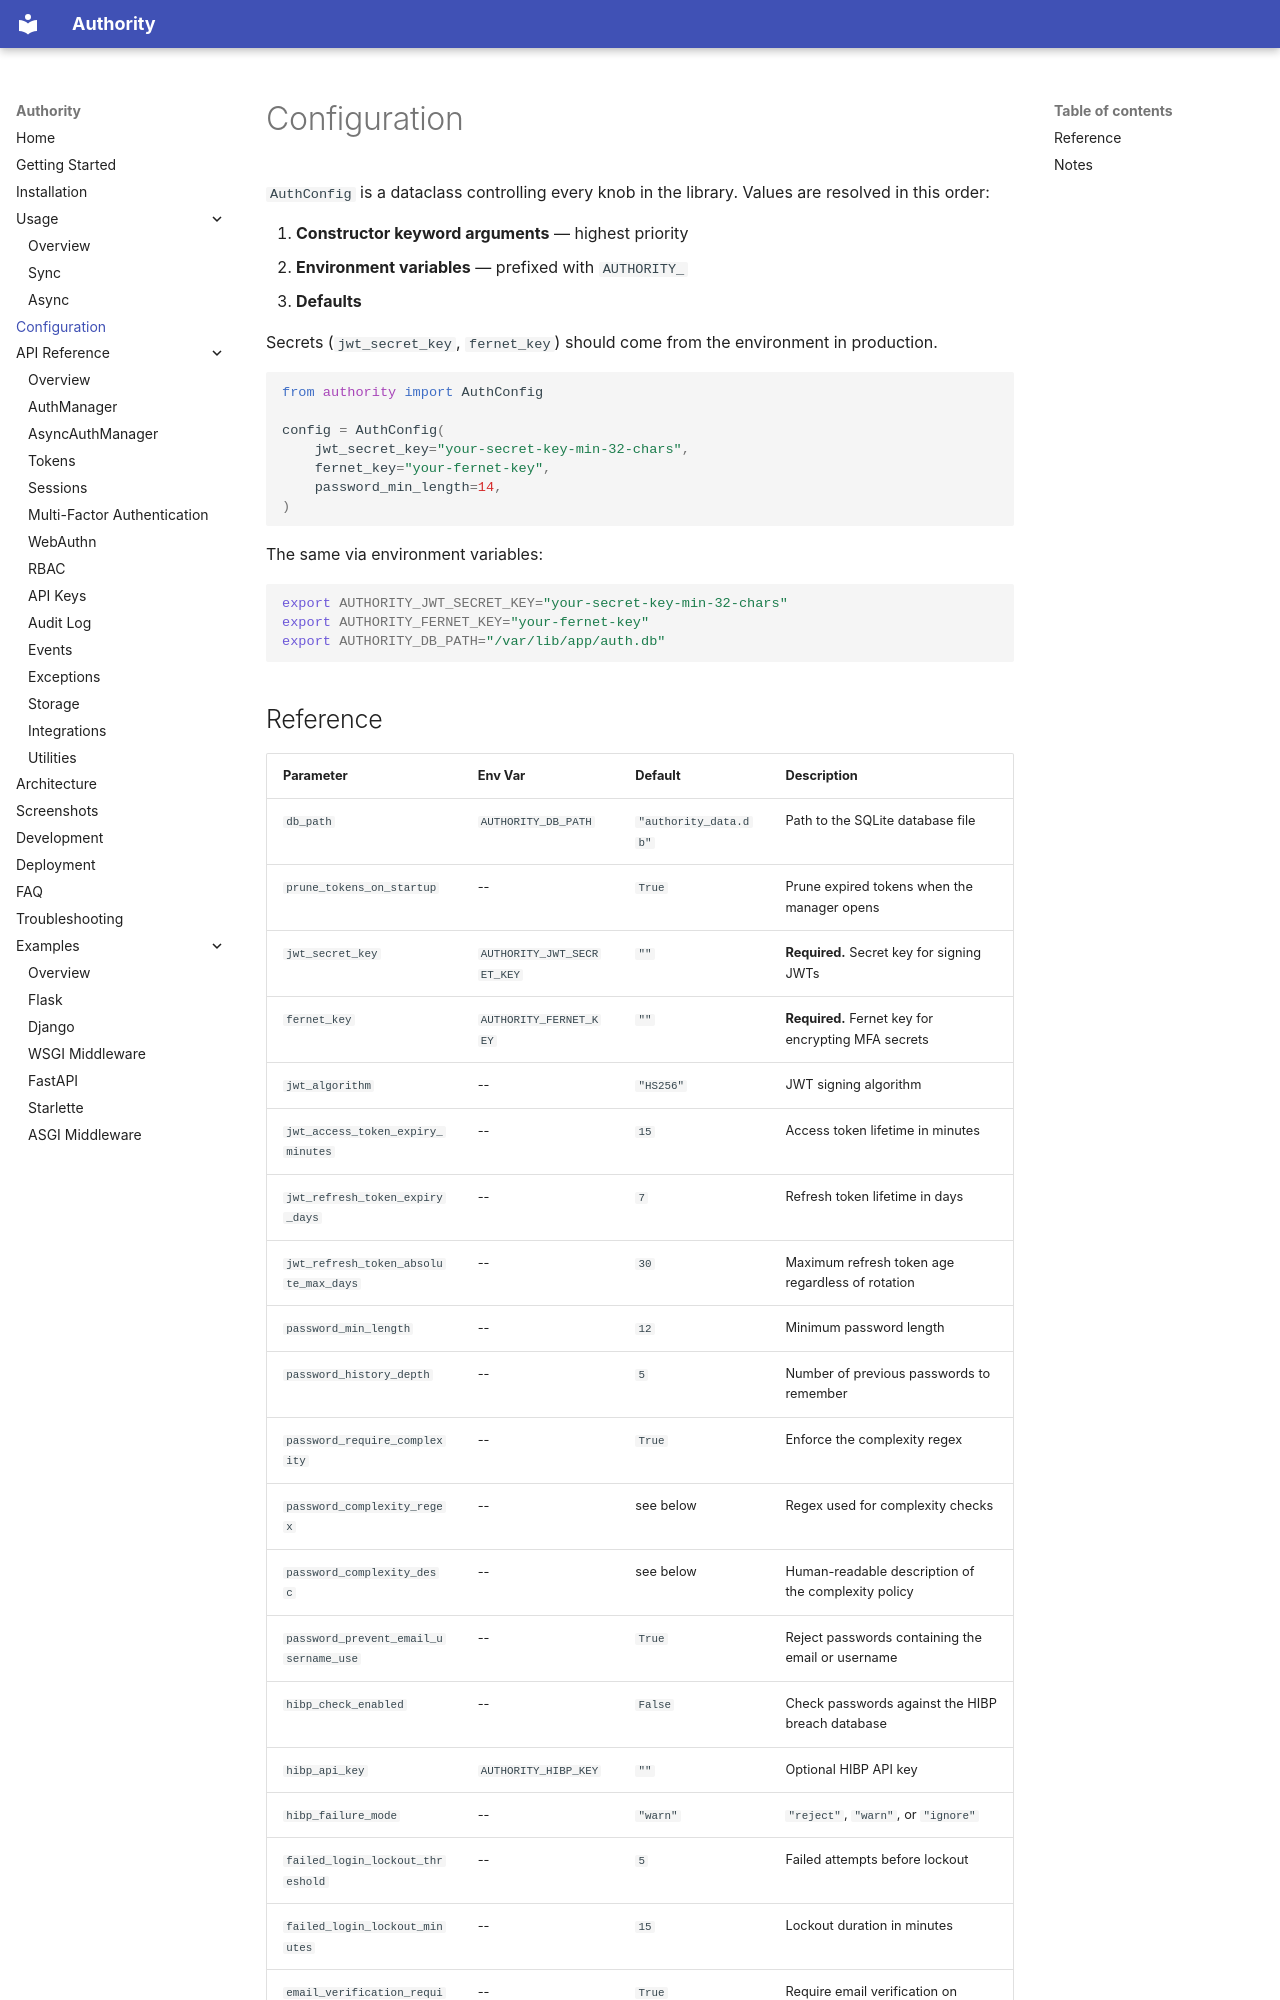

repository: rkriad585/authority · page: configuration/index.html · generator: mkdocs

# Configuration

`AuthConfig` is a dataclass controlling every knob in the library. Values are
resolved in this order:

1. **Constructor keyword arguments** — highest priority
2. **Environment variables** — prefixed with `AUTHORITY_`
3. **Defaults**

Secrets (`jwt_secret_key`, `fernet_key`) should come from the environment in
production.

```python
from authority import AuthConfig

config = AuthConfig(
    jwt_secret_key="your-secret-key-min-32-chars",
    fernet_key="your-fernet-key",
    password_min_length=14,
)
```

The same via environment variables:

```bash
export AUTHORITY_JWT_SECRET_KEY="your-secret-key-min-32-chars"
export AUTHORITY_FERNET_KEY="your-fernet-key"
export AUTHORITY_DB_PATH="/var/lib/app/auth.db"
```
